Labelled photos from "maize-status-prediction", an image-classification folder in Eng-Janvier/maize-status-prediction. The possible labels are: FAW, health.

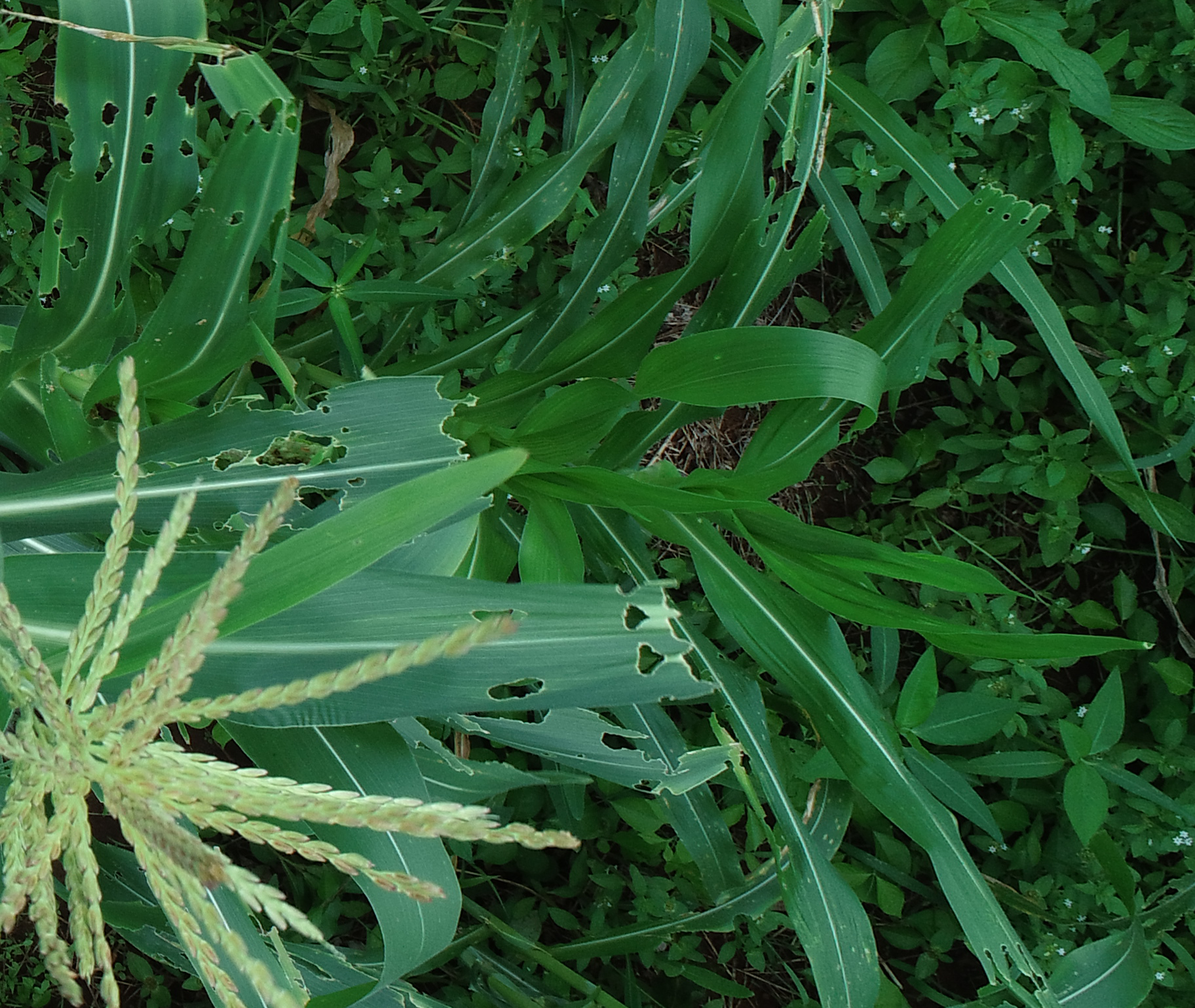
Label: FAW

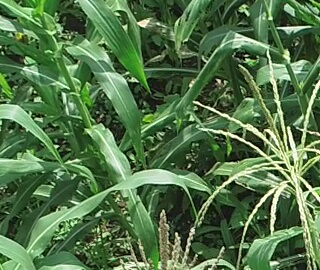
Label: health

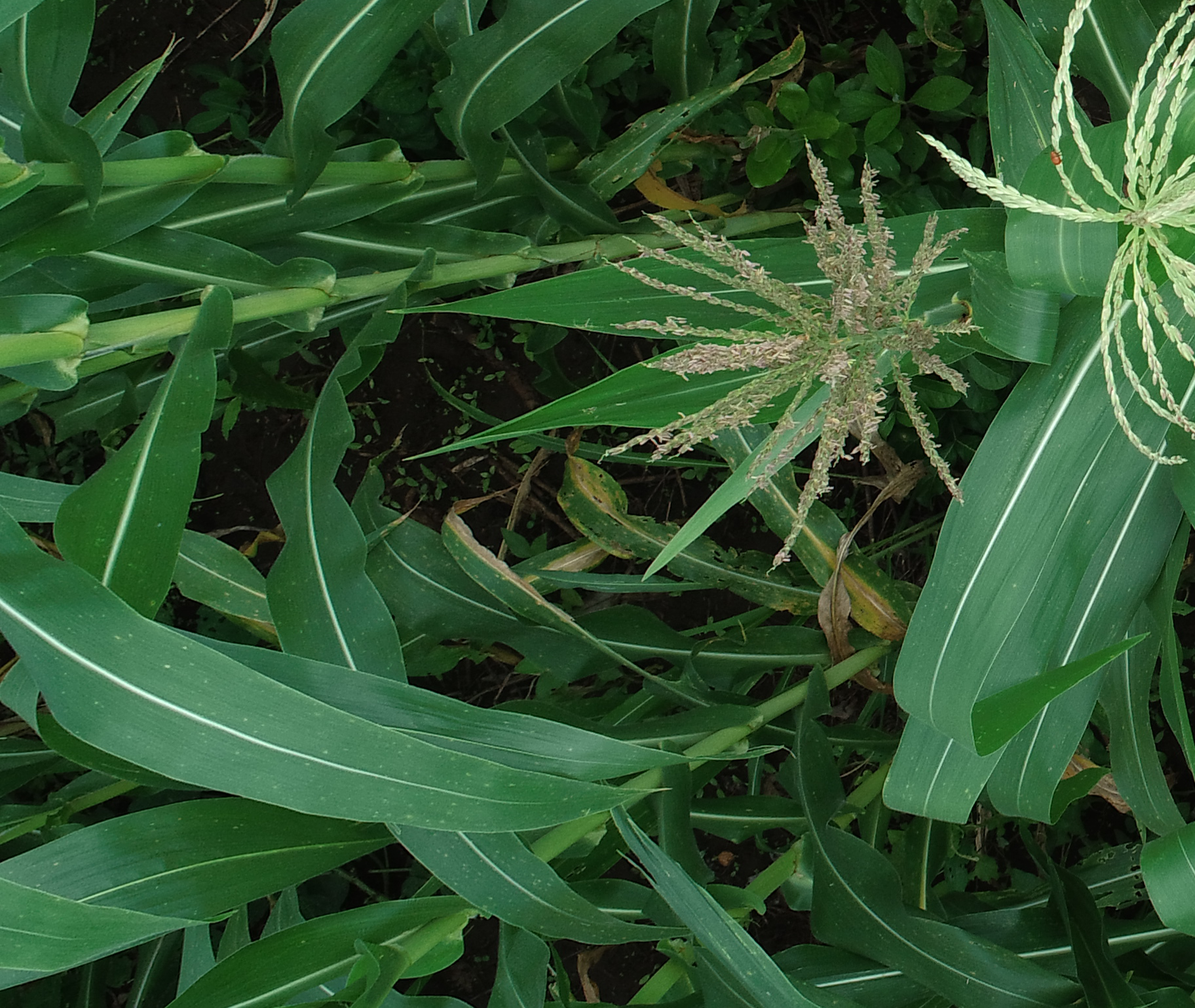
Label: health

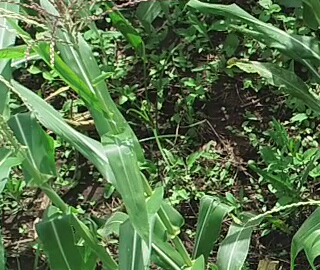
Label: health

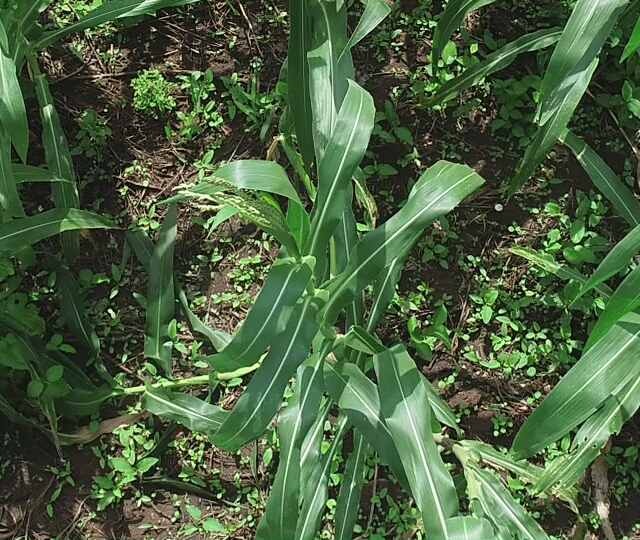
Label: health

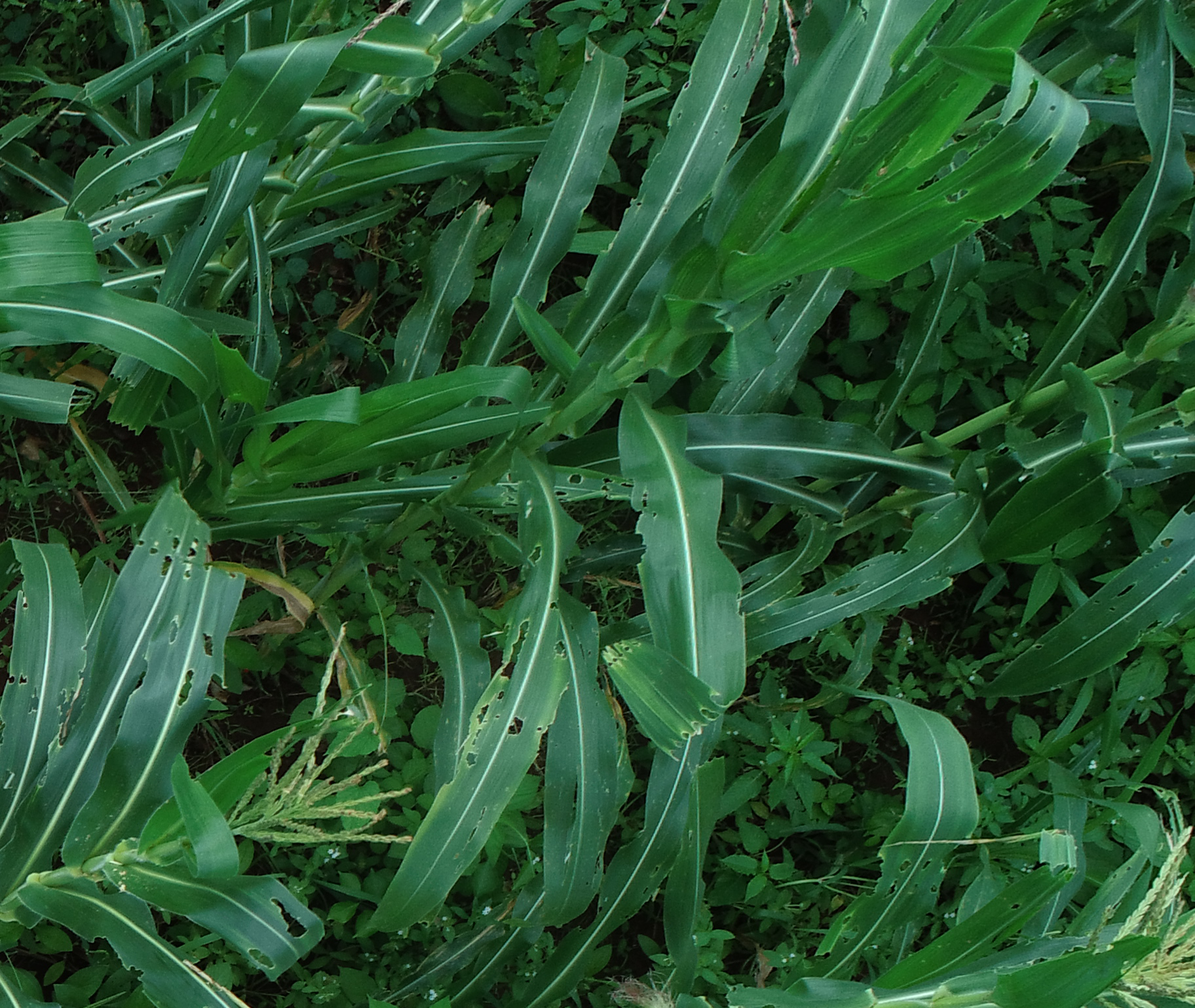
Label: FAW
